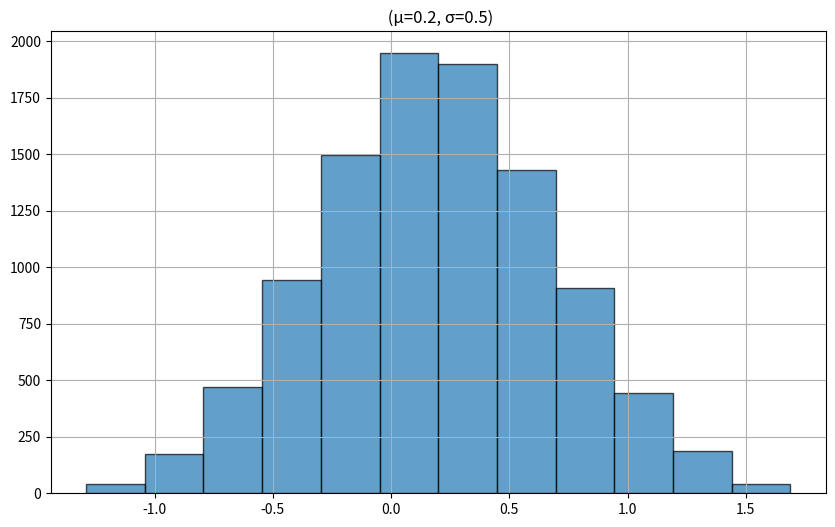

Write the Python code that produced this figure.
import numpy as np
import matplotlib.pyplot as plt

def gen(a, c, m, seed, n):
    x = seed
    numbers = []
    for _ in range(n):
        x = (a * x + c) % m
        numbers.append(x / m)
    return np.array(numbers)

def plot_histogram(data, bins, title, xlabel, ylabel):
    plt.figure(figsize=(10, 6))
    plt.hist(data, bins=bins, edgecolor='k', alpha=0.7)
    plt.title(title)
    plt.xlabel(xlabel)
    plt.ylabel(ylabel)
    plt.grid(True)
    plt.show()

n = 10000
seed = 10

#podpunkt a 
a1, c1, m1 = 123, 1, 2**15
uniform_numbers_1 = gen(a1, c1, m1, seed, n)

#podpunkt b 
a2, c2, m2 = 69069, 1, 2**32
uniform_numbers_2 = gen(a2, c2, m2, seed, n)

mu = 0.2
sigma = 0.5
u1 = uniform_numbers_2[:n//2]
u2 = uniform_numbers_2[n//2:]
z0 = np.sqrt(-2.0 * np.log(u1)) * np.cos(2.0 * np.pi * u2)
z1 = np.sqrt(-2.0 * np.log(u1)) * np.sin(2.0 * np.pi * u2)
normal_numbers = mu + sigma * np.concatenate((z0, z1))
normal_numbers = normal_numbers[(normal_numbers >= mu - 3 * sigma) & (normal_numbers <= mu + 3 * sigma)]
plot_histogram(normal_numbers, bins=12, title=' (μ=0.2, σ=0.5)', xlabel='' , ylabel='')
theoretical_mu = np.mean(normal_numbers)
theoretical_sigma = np.std(normal_numbers)
print(f' {theoretical_mu}')
print(f' {theoretical_sigma}')
